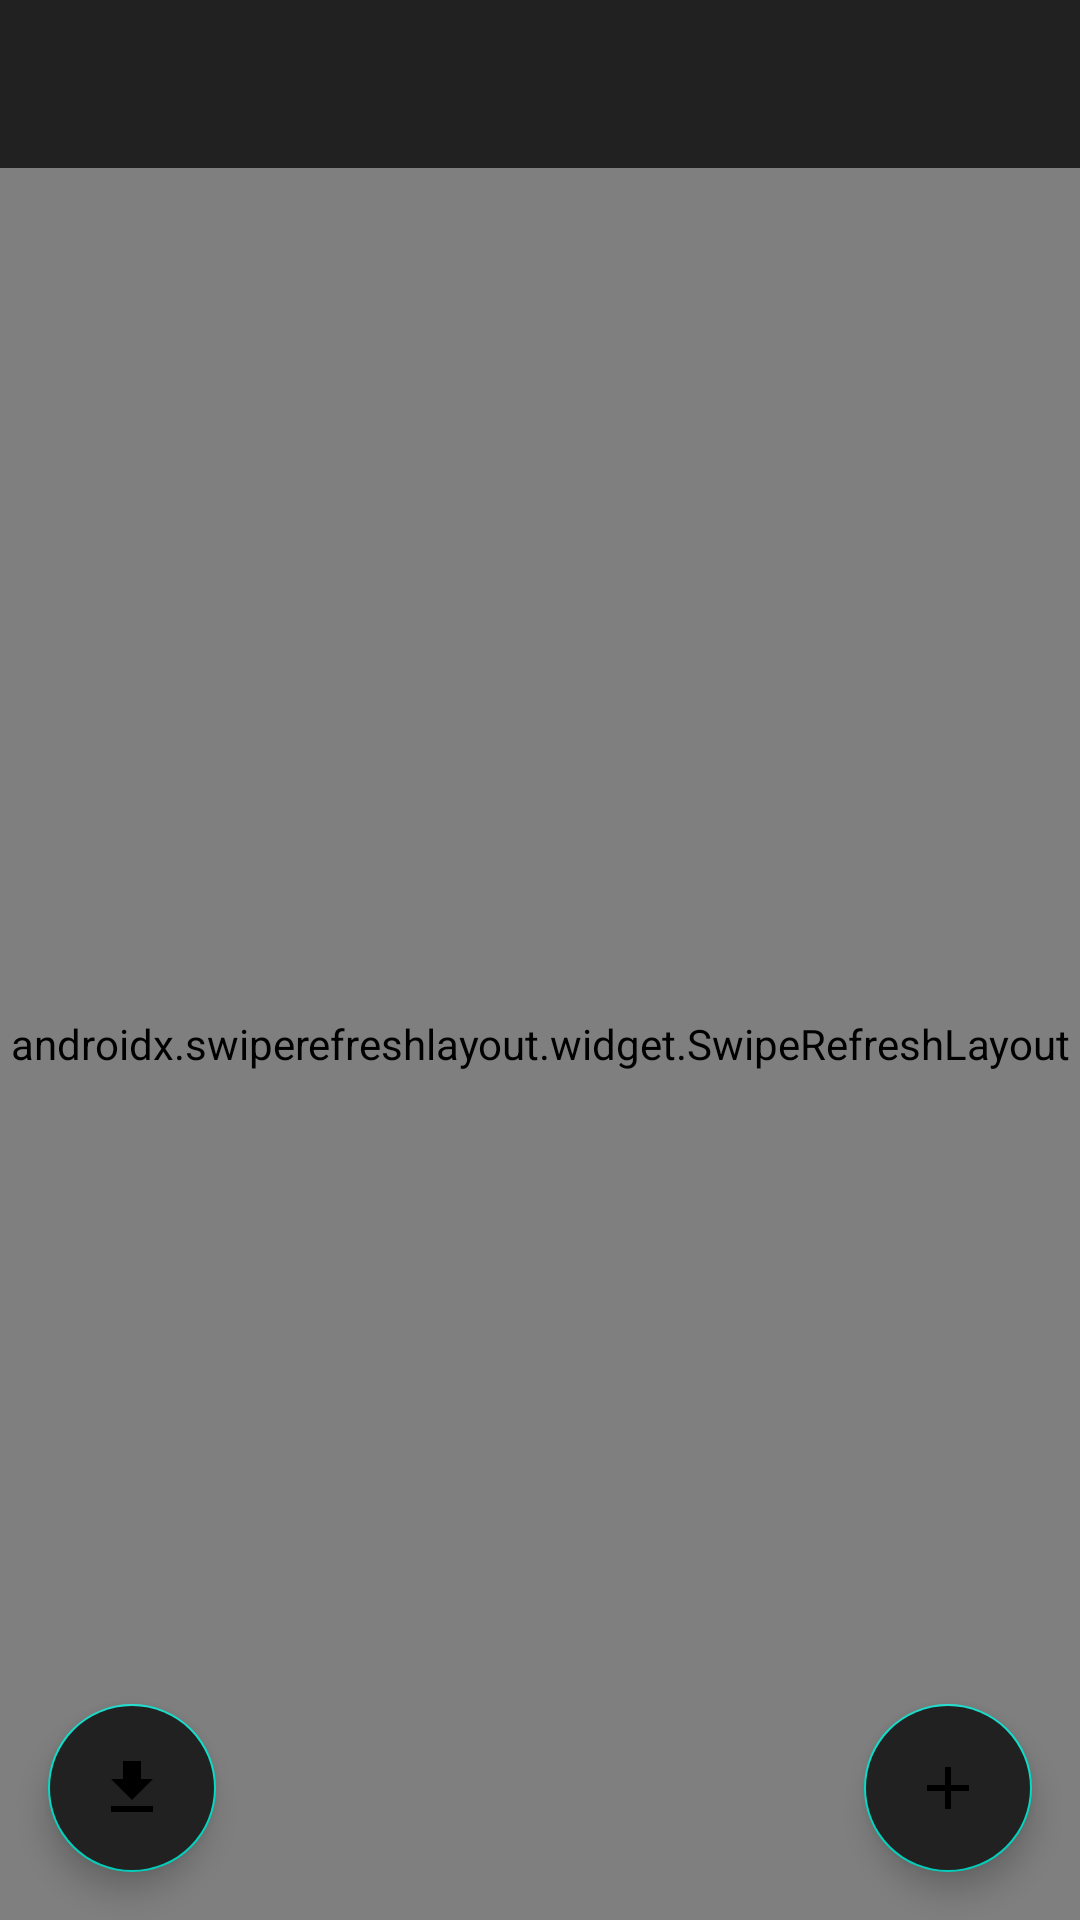

Here is an Android app screen rendered from its layout file. Give the layout XML and the strings, colors and styles it references.
<!-- AndroidManifest.xml: application theme AppTheme -->
<!-- res/layout/activity_main.xml -->
<?xml version="1.0" encoding="utf-8"?>
<androidx.constraintlayout.widget.ConstraintLayout xmlns:android="http://schemas.android.com/apk/res/android"
    xmlns:app="http://schemas.android.com/apk/res-auto"
    xmlns:tools="http://schemas.android.com/tools"
    android:layout_width="match_parent"
    android:layout_height="match_parent"
    android:animateLayoutChanges="true"
    android:background="@color/white"
    tools:context=".presentation.MainActivity">

    <com.google.android.material.appbar.AppBarLayout
        android:id="@+id/toolbar_layout"
        android:layout_width="match_parent"
        android:layout_height="wrap_content"
        android:theme="@style/AppTheme.AppBarOverlay"
        app:layout_constraintEnd_toEndOf="parent"
        app:layout_constraintStart_toStartOf="parent"
        app:layout_constraintTop_toTopOf="parent">

        <androidx.appcompat.widget.Toolbar
            android:id="@+id/toolbar"
            android:layout_width="match_parent"
            android:layout_height="?attr/actionBarSize"
            android:background="@color/colorPrimary"
            app:popupTheme="@style/AppTheme.PopupOverlay"
            app:titleTextColor="@color/colorAccent" />

    </com.google.android.material.appbar.AppBarLayout>

    <androidx.swiperefreshlayout.widget.SwipeRefreshLayout
        android:id="@+id/refresh_layout"
        android:layout_width="match_parent"
        android:layout_height="0dp"
        app:layout_constraintBottom_toBottomOf="parent"
        app:layout_constraintEnd_toEndOf="parent"
        app:layout_constraintStart_toStartOf="parent"
        app:layout_constraintTop_toBottomOf="@+id/toolbar_layout">

        <androidx.recyclerview.widget.RecyclerView
            android:id="@+id/backups_rv"
            android:layout_width="match_parent"
            android:layout_height="match_parent" />

    </androidx.swiperefreshlayout.widget.SwipeRefreshLayout>

    <TextView
        android:id="@+id/prompt"
        android:layout_width="wrap_content"
        android:layout_height="wrap_content"
        android:gravity="center"
        android:padding="24dp"
        android:text="@string/no_backups_message"
        android:textSize="18sp"
        android:visibility="gone"
        app:layout_constraintBottom_toBottomOf="parent"
        app:layout_constraintEnd_toEndOf="parent"
        app:layout_constraintStart_toStartOf="parent"
        app:layout_constraintTop_toTopOf="parent" />

    <com.google.android.material.floatingactionbutton.FloatingActionButton
        android:id="@+id/import_fab"
        android:layout_width="wrap_content"
        android:layout_height="wrap_content"
        android:layout_margin="@dimen/fab_margin"
        android:backgroundTint="@color/colorPrimary"
        app:layout_constraintBottom_toTopOf="@+id/import_label"
        app:layout_constraintStart_toStartOf="parent"
        app:srcCompat="@drawable/ic_file_download_orange_24dp"
        tools:ignore="UnusedAttribute" />

    <TextView
        android:id="@+id/import_label"
        android:layout_width="wrap_content"
        android:layout_height="wrap_content"
        android:background="@drawable/bubble_background"
        android:gravity="center"
        android:paddingStart="8dp"
        android:paddingTop="16dp"
        android:paddingEnd="8dp"
        android:paddingBottom="16dp"
        android:text="@string/import_prompt"
        android:textColor="@color/firefox_orange"
        android:textSize="12sp"
        android:textStyle="bold"
        android:visibility="gone"
        app:layout_constraintBottom_toBottomOf="parent"
        app:layout_constraintEnd_toEndOf="@+id/import_fab"
        app:layout_constraintStart_toStartOf="@+id/import_fab" />

    <com.google.android.material.floatingactionbutton.FloatingActionButton
        android:id="@+id/create_fab"
        android:layout_width="wrap_content"
        android:layout_height="wrap_content"
        android:layout_margin="@dimen/fab_margin"
        android:backgroundTint="@color/colorPrimary"
        app:layout_constraintBottom_toTopOf="@+id/create_label"
        app:layout_constraintEnd_toEndOf="parent"
        app:srcCompat="@drawable/ic_add_orange_24dp"
        tools:ignore="UnusedAttribute" />

    <TextView
        android:id="@+id/create_label"
        android:layout_width="wrap_content"
        android:layout_height="wrap_content"
        android:background="@drawable/bubble_background"
        android:gravity="center"
        android:paddingStart="8dp"
        android:paddingTop="16dp"
        android:paddingEnd="8dp"
        android:paddingBottom="16dp"
        android:text="@string/create_prompt"
        android:textColor="@color/firefox_orange"
        android:textSize="12sp"
        android:textStyle="bold"
        android:visibility="gone"
        app:layout_constraintBottom_toBottomOf="parent"
        app:layout_constraintEnd_toEndOf="@+id/create_fab"
        app:layout_constraintStart_toStartOf="@+id/create_fab" />

</androidx.constraintlayout.widget.ConstraintLayout>
<!-- resources referenced by this layout -->
<resources>
  <color name="colorAccent">#e6e6e6</color>
  <color name="colorPrimary">#212121</color>
  <color name="firefox_orange">#E55B0A</color>
  <color name="white">#FFFFFF</color>
  <dimen name="fab_margin">16dp</dimen>
  <!-- drawable bubble_background (drawable) -->
  <vector xmlns:android="http://schemas.android.com/apk/res/android"
      android:width="20dp"
      android:height="20dp"
      android:viewportWidth="600"
      android:viewportHeight="600"
      android:tint="@color/colorPrimary">
      <path
          android:fillColor="#000000"
          android:pathData="M296.1,108c-2.7,0.6 -10.3,7.7 -35.5,32.9l-32.1,32.1 -76.5,-0c-45.8,-0 -79.8,0.4 -84.6,1 -31.8,4 -57.7,26.8 -65.4,57.6 -2,7.8 -2,10.6 -1.8,104l0.3,95.9 2.9,8.3c8.7,25 28.3,43.3 54.1,50.5l8,2.2 227,0.3c146.6,0.2 230.6,-0.1 237.1,-0.7 5.5,-0.6 13.6,-2.2 18,-3.5 22.6,-7.2 41.3,-25.8 49.2,-49.1l2.7,-8 0.3,-95.9c0.2,-93.4 0.2,-96.2 -1.8,-104 -7.7,-30.8 -33.6,-53.6 -65.4,-57.6 -4.8,-0.6 -38.8,-1 -84.6,-1l-76.5,-0 -32.5,-32.5c-22.4,-22.3 -33.2,-32.5 -34.7,-32.5 -1.2,-0 -2.7,-0.2 -3.5,-0.4 -0.7,-0.2 -2.8,-0 -4.7,0.4z"
          android:strokeColor="#00000000" />
  </vector>
  <!-- drawable ic_add_orange_24dp (drawable) -->
  <vector android:height="24dp" android:tint="#E55B0A"
      android:viewportHeight="24.0" android:viewportWidth="24.0"
      android:width="24dp" xmlns:android="http://schemas.android.com/apk/res/android">
      <path android:fillColor="#FF000000" android:pathData="M19,13h-6v6h-2v-6H5v-2h6V5h2v6h6v2z"/>
  </vector>
  <!-- drawable ic_file_download_orange_24dp (drawable) -->
  <vector android:height="24dp" android:tint="#E55B0A"
      android:viewportHeight="24.0" android:viewportWidth="24.0"
      android:width="24dp" xmlns:android="http://schemas.android.com/apk/res/android">
      <path android:fillColor="#FF000000" android:pathData="M19,9h-4V3H9v6H5l7,7 7,-7zM5,18v2h14v-2H5z"/>
  </vector>
  <string name="create_prompt">Create</string>
  <string name="no_backups_message">No backups are currently available.\nPress the \"plus\" fab to create one.</string>
  <style name="AppTheme.AppBarOverlay" parent="Theme.MaterialComponents.Light.NoActionBar" />
  <style name="AppTheme.PopupOverlay" parent="Theme.MaterialComponents.Light.NoActionBar" />
  <style name="AppTheme" parent="Theme.MaterialComponents.Light.NoActionBar">
          
          <item name="colorPrimary">@color/colorPrimary</item>
          <item name="colorPrimaryDark">@color/colorPrimaryDark</item>
          <item name="colorAccent">@color/colorAccent</item>
      </style>
  <color name="colorPrimaryDark">#000000</color>
</resources>
